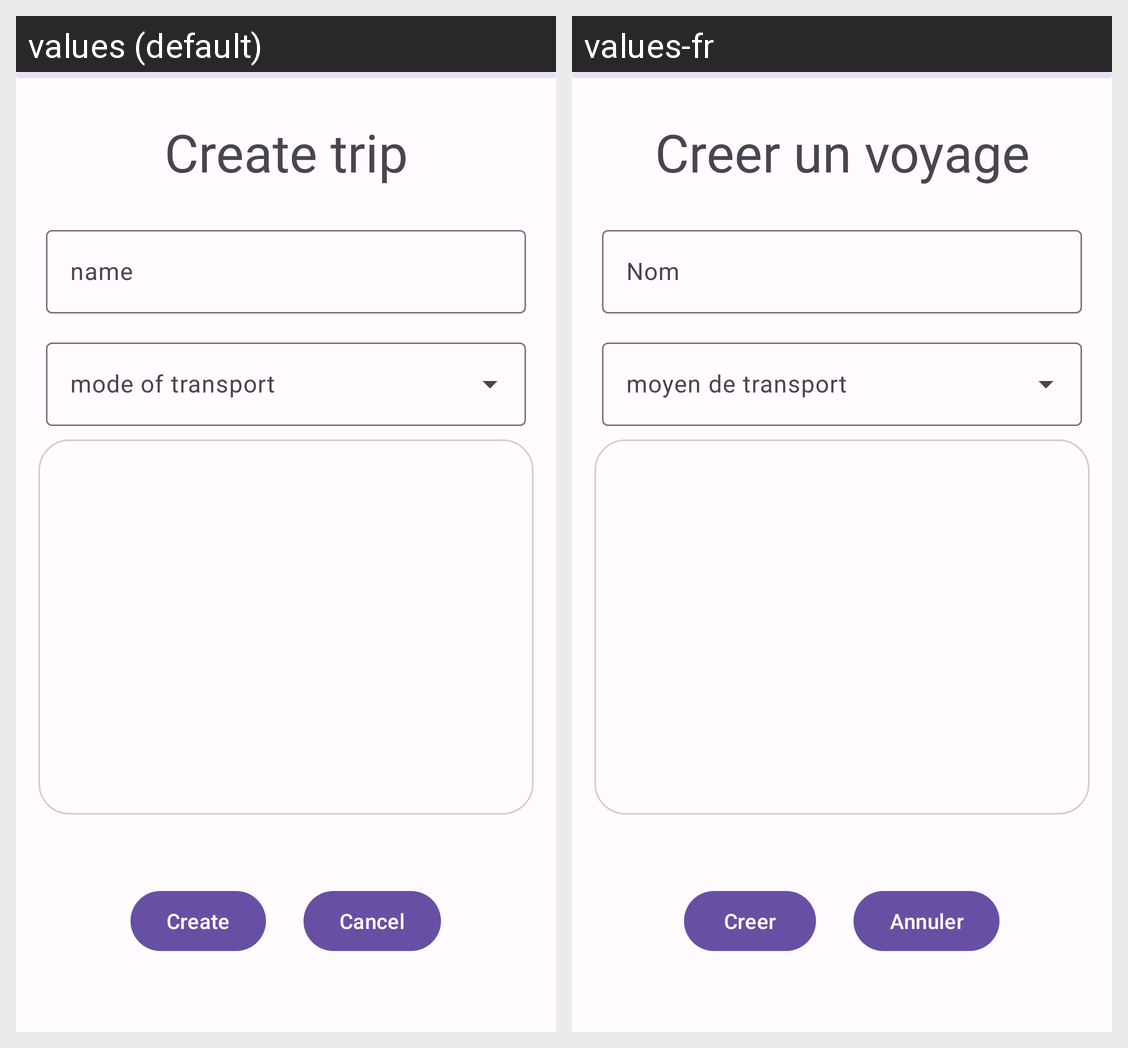

Here is an Android app screen in its default locale and in the app's own translations. Write out the translated-string differences for the strings that appear on this screen.
Android screen res/layout/fragment_summary.xml rendered under 2 locales, left to right: values (default), values-fr. Device: Nexus 5 (rendered at 1080×1920; each locale shown at half size, 540×960, under a caption strip naming it); theme AppTheme.
Strings drawn on this screen, with the default value and each locale's value (text and hints the layout hard-codes, and strings that could not be matched under every locale, appear in the picture but are not listed):

new_trip
  values: Create trip
  values-fr: Creer un voyage

name
  values: name
  values-fr: Nom

create
  values: Create
  values-fr: Creer

cancel
  values: Cancel
  values-fr: Annuler
